Run: headless pygame with SDL's dummy video driver; simulated clock (each Clock.tick advances the game by its frame time, no real sleeping); random seed 0; keys injected as events and as key.get_pressed() state; mouse plan: one left click at the window centre at the start of phase 2, then a move to the lower-right quarter at the start of phase 3.
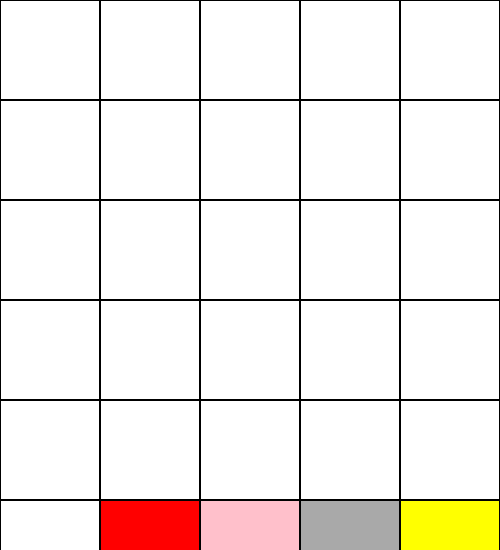
Frame 1 of 4 · flips 1–60 · no input
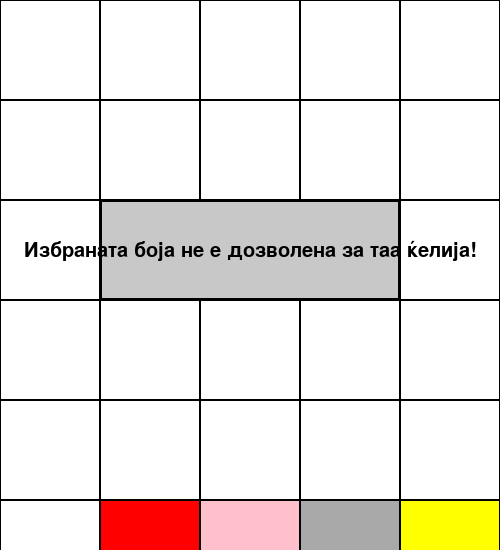
Frame 2 of 4 · flips 61–180 · clicked the window centre · tapped SPACE, RETURN · held RIGHT (→), D
Frame 3 of 4 · flips 181–300 · moved the mouse to the lower-right quarter · held DOWN (↓), S · screen unchanged from frame 2, image omitted
Frame 4 of 4 · flips 301–420 · held LEFT (←), A, UP (↑), W · screen same as frame 1, image omitted

The pygame program that drew these frames:

import pygame
import sys

# Initialize Pygame
pygame.init()

WINDOW_DIMENSIONS = 500
GRID_DIMENSIONS = 5
CELL_DIMENSION = WINDOW_DIMENSIONS // GRID_DIMENSIONS
COLOR_PALETTE = {
    "WHITE": (255, 255, 255),
    "RED": (255, 0, 0),
    "PINK": (255, 192, 203),
    "DARK_GRAY": (169, 169, 169),
    "YELLOW": (255, 255, 0),
}
screen = pygame.display.set_mode((WINDOW_DIMENSIONS, WINDOW_DIMENSIONS + 50))
pygame.display.set_caption("Color Fill Game")

game_grid = [["WHITE" for _ in range(GRID_DIMENSIONS)] for _ in range(GRID_DIMENSIONS)]
selected_color = "WHITE"


def render_grid():
    for row in range(GRID_DIMENSIONS):
        for col in range(GRID_DIMENSIONS):
            cell_color = COLOR_PALETTE[game_grid[row][col]]
            pygame.draw.rect(
                screen,
                cell_color,
                (col * CELL_DIMENSION, row * CELL_DIMENSION, CELL_DIMENSION, CELL_DIMENSION),
            )
            pygame.draw.rect(
                screen,
                (0, 0, 0),
                (col * CELL_DIMENSION, row * CELL_DIMENSION, CELL_DIMENSION, CELL_DIMENSION),
                1,
            )


def render_color_palette():
    """Render the color selection palette."""
    palette_y = WINDOW_DIMENSIONS  # Below the grid
    button_width = WINDOW_DIMENSIONS // len(COLOR_PALETTE)
    for index, (color_name, color_value) in enumerate(COLOR_PALETTE.items()):
        pygame.draw.rect(
            screen,
            color_value,
            (index * button_width, palette_y, button_width, 100)
        )
        pygame.draw.rect(
            screen,
            (0, 0, 0),
            (index * button_width, palette_y, button_width, 100),
            1
        )


def draw_popup_message(message):
    popup_width, popup_height = 300, 100
    popup_x = (WINDOW_DIMENSIONS - popup_width) // 2
    popup_y = (WINDOW_DIMENSIONS - popup_height) // 2
    pygame.draw.rect(screen, (200, 200, 200), (popup_x, popup_y, popup_width, popup_height))
    pygame.draw.rect(screen, (0, 0, 0), (popup_x, popup_y, popup_width, popup_height), 2)
    font = pygame.font.Font(None, 30)
    text = font.render(message, True, (0, 0, 0))
    text_rect = text.get_rect(center=(popup_x + popup_width // 2, popup_y + popup_height // 2))
    screen.blit(text, text_rect)


def get_color_from_palette(mouse_x, mouse_y):
    palette_y = WINDOW_DIMENSIONS
    if palette_y <= mouse_y <= palette_y + 50:
        button_width = WINDOW_DIMENSIONS // len(COLOR_PALETTE)
        color_index = mouse_x // button_width
        return list(COLOR_PALETTE.keys())[color_index]

def is_color_change_allowed(row, col, new_color):

    neighbors = [
        (row - 1, col),
        (row + 1, col),
        (row, col - 1),
        (row, col + 1),
    ]
    for neighbor_row, neighbor_col in neighbors:
        if 0 <= neighbor_row < GRID_DIMENSIONS and 0 <= neighbor_col < GRID_DIMENSIONS:
            if game_grid[neighbor_row][neighbor_col] == new_color:
                return False
    return True

def is_game_finished():
    for row in game_grid:
        if "WHITE" in row:
            return False
    return True


def main():
    global selected_color
    is_running = True
    show_popup = False
    popup_timer = 0
    popup_message = ""

    while is_running:
        screen.fill(COLOR_PALETTE["WHITE"])
        render_grid()
        render_color_palette()

        if show_popup:
            draw_popup_message(popup_message)
            popup_timer -= 1
            if popup_timer <= 0:
                show_popup = False

        if is_game_finished():
            draw_popup_message("Играта заврши! Ти Успеа!")
            pygame.display.flip()
            pygame.time.delay(3000)
            is_running = False
            continue

        for event in pygame.event.get():
            if event.type == pygame.QUIT:
                is_running = False

            elif event.type == pygame.MOUSEBUTTONDOWN:
                mouse_x, mouse_y = event.pos

                # Check if a color is selected from the palette
                if mouse_y >= WINDOW_DIMENSIONS:
                    color = get_color_from_palette(mouse_x, mouse_y)
                    if color:
                        selected_color = color
                else:
                    # Handle cell coloring
                    selected_col, selected_row = mouse_x // CELL_DIMENSION, mouse_y // CELL_DIMENSION
                    if is_color_change_allowed(selected_row, selected_col, selected_color):
                        game_grid[selected_row][selected_col] = selected_color
                    else:
                        popup_message = "Избраната боја не е дозволена за таа ќелија!"
                        show_popup = True
                        popup_timer = 240

        pygame.display.flip()
    pygame.quit()
    sys.exit()


if __name__ == "__main__":
    main()
